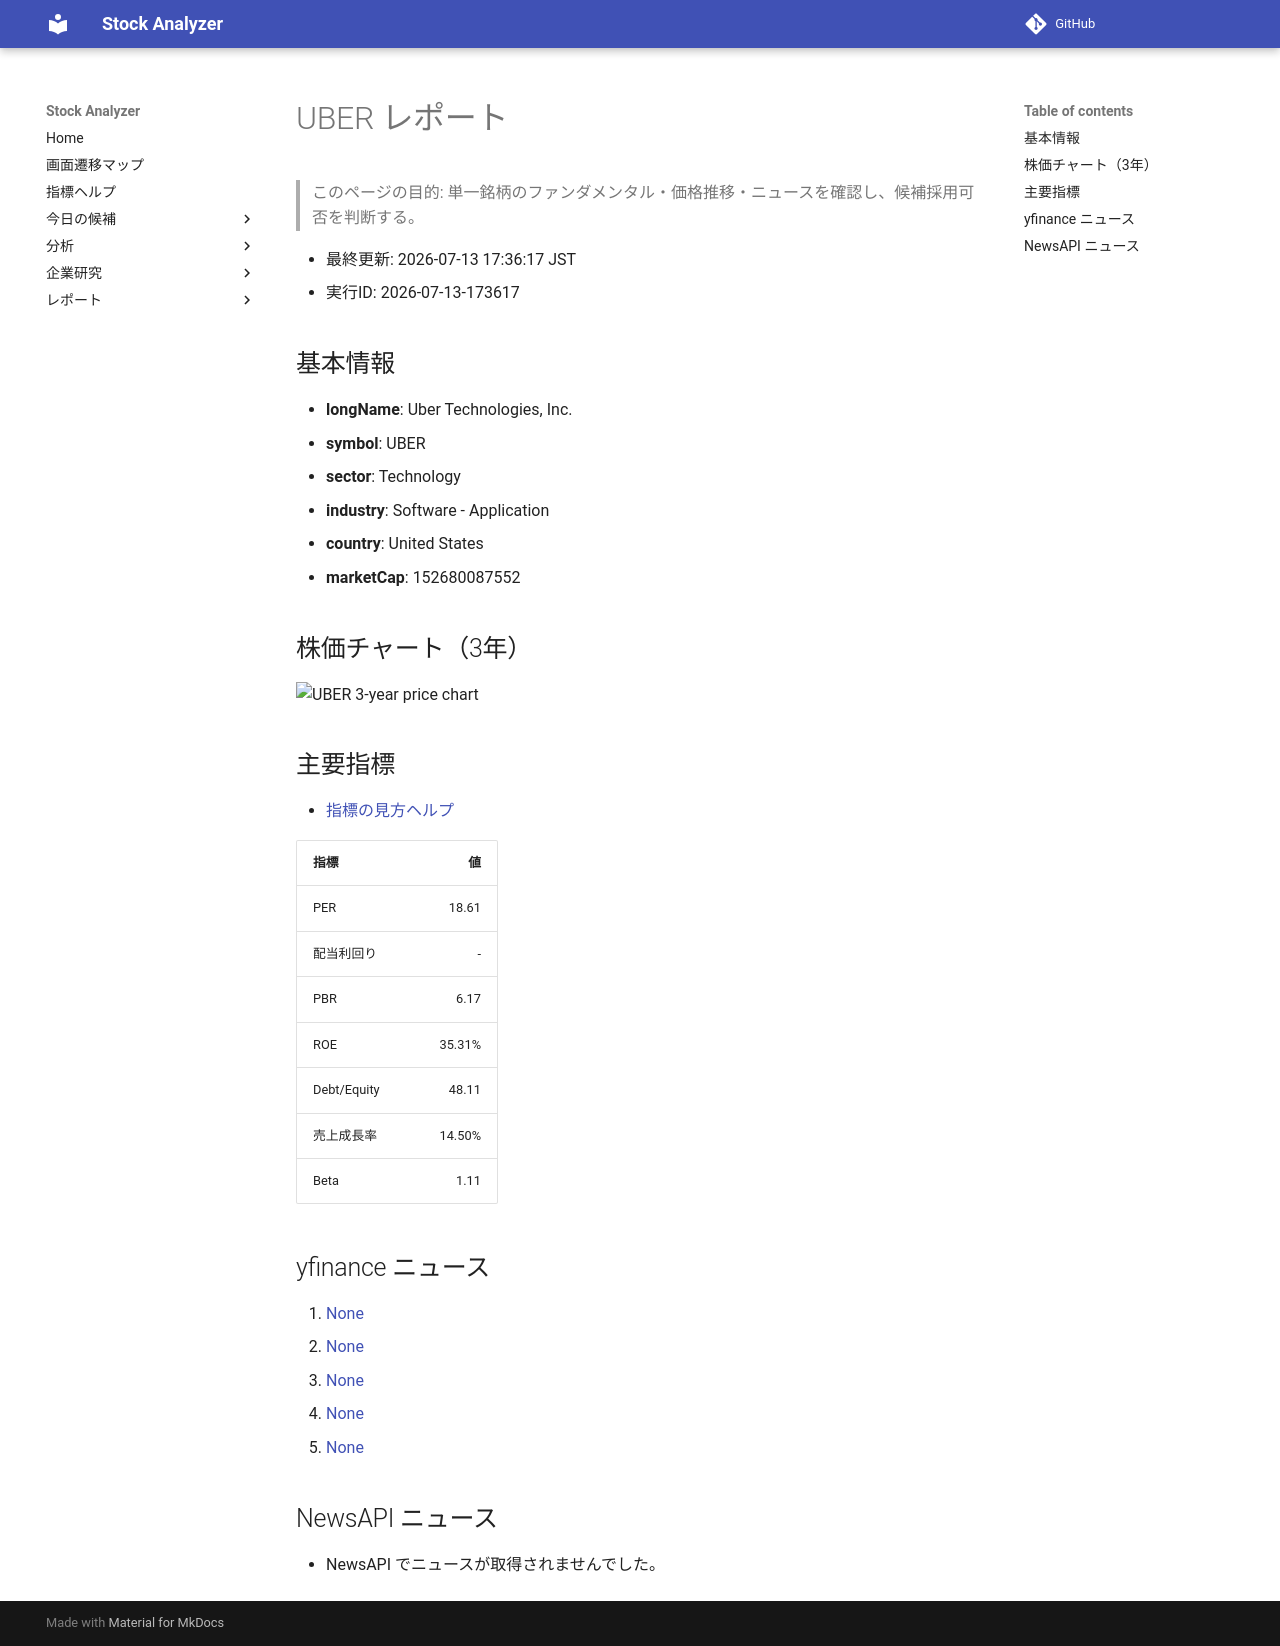

repository: Yumi-note/Making-APP · page: reports/2026-07-13/173617/UBER/index.html · generator: mkdocs

# UBER レポート

> このページの目的: 単一銘柄のファンダメンタル・価格推移・ニュースを確認し、候補採用可否を判断する。

- 最終更新: 2026-07-13 17:36:17 JST
- 実行ID: 2026-07-13-173617

## 基本情報

- **longName**: Uber Technologies, Inc.
- **symbol**: UBER
- **sector**: Technology
- **industry**: Software - Application
- **country**: United States
- **marketCap**: 152680087552

## 株価チャート（3年）

![UBER 3-year price chart](UBER_3y.png)

## 主要指標

- [指標の見方ヘルプ](../../../../indicators.md)

| 指標 | 値 |
|---|---:|
| PER | 18.61 |
| 配当利回り | - |
| PBR | 6.17 |
| ROE | 35.31% |
| Debt/Equity | 48.11 |
| 売上成長率 | 14.50% |
| Beta | 1.11 |

## yfinance ニュース

1. [None](None)
2. [None](None)
3. [None](None)
4. [None](None)
5. [None](None)

## NewsAPI ニュース

- NewsAPI でニュースが取得されませんでした。
